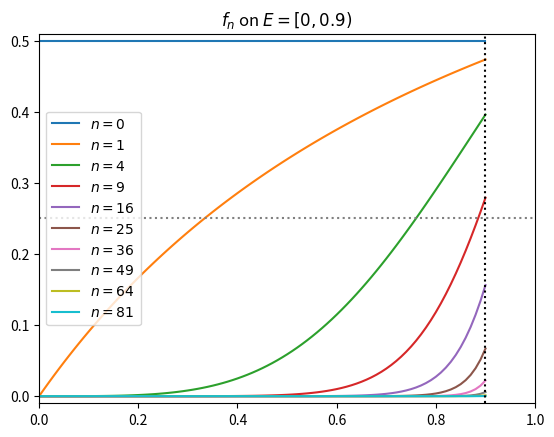

Generate this figure with matplotlib:
import matplotlib.pyplot as plt
from numpy import sin

def plot(xs, ns, f, title, filename):
    plt.clf()
    plt.title(title)
    for n in ns:
        plt.plot(xs, list(map(f(n), xs)), label=f"$n={n}$")
    plt.xlim(0, 1)
    plt.hlines(0.25, 0, 1.0, colors='gray', linestyles='dotted')
    plt.ylim(-0.01, 0.51)
    plt.vlines(0.9, -0.01, 0.51, colors='black', linestyles='dotted')
    plt.legend()
    plt.savefig(filename, dpi=300)

ns = [n * n for n in range(10)]
f = lambda n: lambda x: x**n / (1 + x**n)
plot([x / 100 for x in range(101)], ns, f, "$f_n$ on $E=[0,1)$", "skills5-pointwise.png")
plot([x / 100 for x in range(91)], ns, f, "$f_n$ on $E=[0,0.9)$", "skills5-uniform.png")